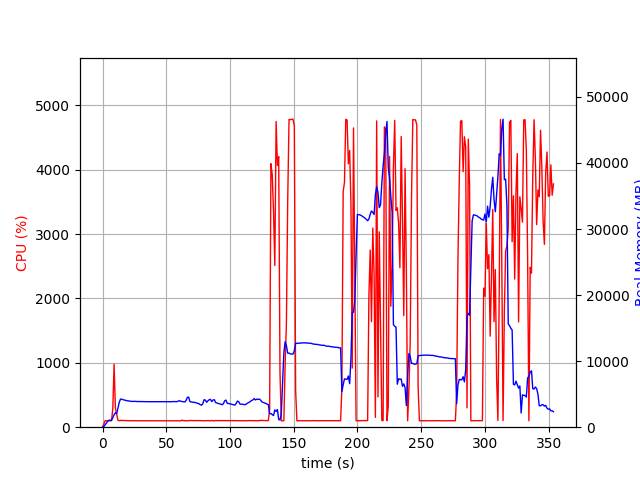

The table this chart was drawn from, first rows:
elapsed_time, nproc, cpu, mem_real, mem_virtual
4.8160552978515625e-05, 1, 0.0, 10.45, 3186
1.006, 1, 51.7, 104.6, 773.3
2.012, 1, 100.4, 366.6, 1893
3.018, 1, 99.4, 622.6, 3179
4.026, 1, 99.3, 898.6, 3179
5.032, 1, 100.3, 1059, 2667
6.039, 1, 100.3, 1059, 2667
7.045, 1, 99.3, 1059, 2667
8.052, 1, 290.1, 1445, 6857
9.061, 1, 978.4, 1881, 7301
10.07, 1, 304.5, 2177, 7723
11.07, 1, 199.6, 2022, 7775
12.08, 1, 109.2, 2857, 8377
13.09, 1, 100.3, 3755, 9187
14.09, 1, 107.2, 4251, 10019
15.1, 1, 101.3, 4237, 10019
16.11, 1, 106.2, 4164, 10019
17.12, 1, 103.3, 4111, 10019
18.12, 1, 102.2, 4054, 10019
19.13, 1, 102.2, 4010, 10019
20.14, 1, 101.3, 3980, 10019
21.15, 1, 101.3, 3939, 10019
22.15, 1, 99.3, 3925, 10019
23.16, 1, 101.0, 3895, 10019
24.17, 1, 100.2, 3903, 10019
25.18, 1, 99.1, 3919, 10019
26.19, 1, 100.1, 3892, 10019
27.2, 1, 100.1, 3887, 10019
28.2, 1, 101.2, 3882, 10019
29.21, 1, 100.1, 3873, 10019
30.22, 1, 99.1, 3873, 10019
31.23, 1, 100.1, 3868, 10019
32.24, 1, 100.2, 3868, 10019
33.25, 1, 100.1, 3866, 10019
34.26, 1, 99.2, 3866, 10019
35.26, 1, 100.2, 3861, 10019
36.27, 1, 100.1, 3861, 10019
37.28, 1, 100.1, 3861, 10019
38.29, 1, 99.1, 3861, 10019
39.3, 1, 100.2, 3861, 10019
40.31, 1, 100.2, 3861, 10019
41.31, 1, 99.2, 3861, 10019
42.32, 1, 100.1, 3861, 10019
43.33, 1, 100.1, 3861, 10019
44.34, 1, 100.1, 3861, 10019
45.35, 1, 99.2, 3863, 10019
46.36, 1, 100.1, 3865, 10019
47.37, 1, 100.1, 3865, 10019
48.37, 1, 100.1, 3865, 10019
49.38, 1, 101.2, 3865, 10019
50.39, 1, 99.1, 3865, 10019
51.4, 1, 100.1, 3861, 10019
52.41, 1, 101.1, 3861, 10019
53.42, 1, 100.2, 3857, 10019
54.43, 1, 100.2, 3859, 10019
55.43, 1, 100.2, 3885, 10019
56.44, 1, 100.1, 3870, 10019
57.45, 1, 101.0, 3876, 10019
58.46, 1, 99.2, 3859, 10019
59.47, 1, 100.1, 3975, 10019
... 291 more rows
